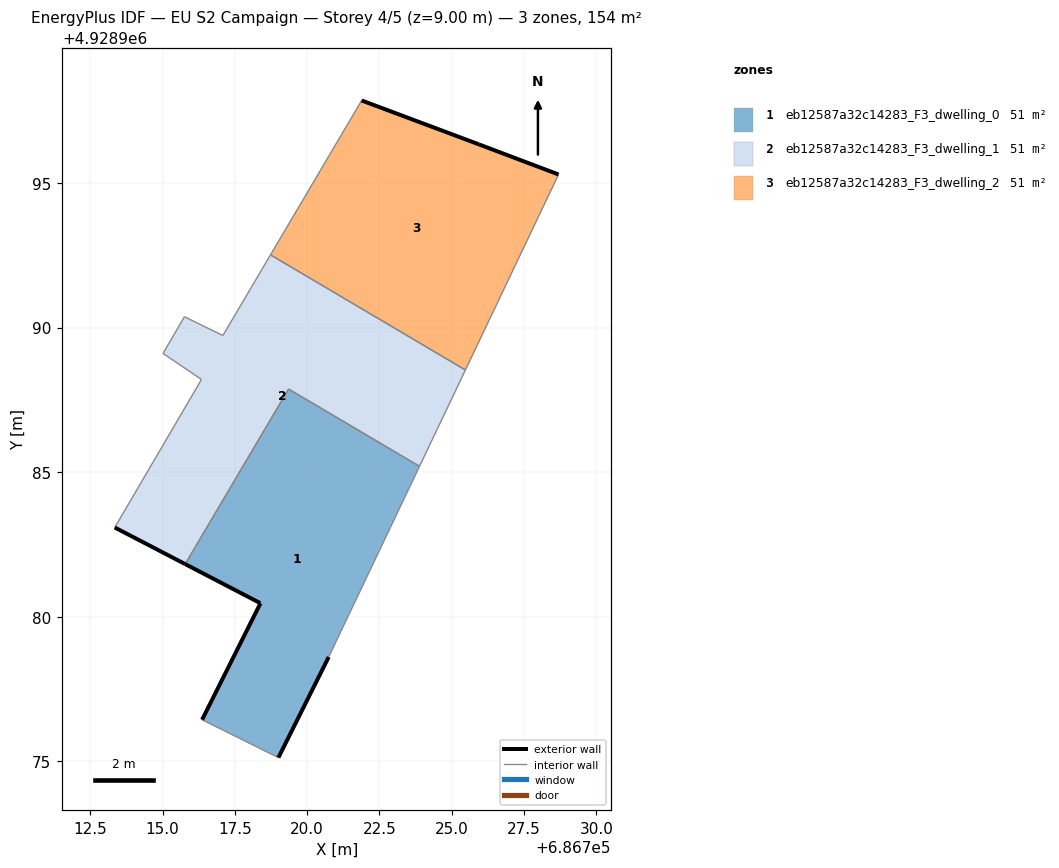
=== STOREY PLAN SPEC (per zone: floor XY polygon, exterior-wall plan segments, windows/doors) ===
zone 1: eb12587a32c14283_F3_dwelling_0  (51.5 m²)
  floor: (686720.74, 4928978.61) (686723.88, 4928985.20) (686719.36, 4928987.87) (686715.78, 4928981.82) (686718.38, 4928980.46) (686716.36, 4928976.43) (686719.00, 4928975.12)
  exterior wall: (686716.36, 4928976.43) – (686718.38, 4928980.46)  [4.5 m]
  exterior wall: (686718.38, 4928980.47) – (686715.78, 4928981.82)  [2.9 m]
  exterior wall: (686720.74, 4928978.61) – (686719.00, 4928975.12)  [3.9 m]
  interior walls: 4
zone 2: eb12587a32c14283_F3_dwelling_1  (51.5 m²)
  floor: (686723.88, 4928985.20) (686725.47, 4928988.53) (686718.73, 4928992.51) (686717.08, 4928989.72) (686715.75, 4928990.38) (686715.01, 4928989.11) (686716.34, 4928988.21) (686713.34, 4928983.08) (686715.78, 4928981.82) (686719.36, 4928987.87)
  exterior wall: (686715.78, 4928981.82) – (686713.34, 4928983.08)  [2.7 m]
  interior walls: 9
zone 3: eb12587a32c14283_F3_dwelling_2  (51.5 m²)
  floor: (686725.47, 4928988.53) (686728.69, 4928995.29) (686725.94, 4928996.33) (686721.88, 4928997.86) (686718.73, 4928992.51)
  exterior wall: (686721.88, 4928997.86) – (686725.94, 4928996.33)  [4.3 m]
  exterior wall: (686725.94, 4928996.33) – (686728.69, 4928995.29)  [2.9 m]
  interior walls: 3

=== DERIVED (storey summary) ===
Building: EU S2 Campaign
Storey: 4 of 5  (floor level z = 9.00 m)
Storey gross floor area: 154.4 m²
Zones on this storey: 3
  - eb12587a32c14283_F3_dwelling_0: floor 51.5 m²; exterior wall 11.3 m (34.0 m²); WWR 0.0%
  - eb12587a32c14283_F3_dwelling_1: floor 51.5 m²; exterior wall 2.7 m (8.2 m²); WWR 0.0%
  - eb12587a32c14283_F3_dwelling_2: floor 51.5 m²; exterior wall 7.3 m (21.8 m²); WWR 0.0%
Zone adjacency (shared interzone walls):
  - eb12587a32c14283_F3_dwelling_0 ↔ eb12587a32c14283_F3_dwelling_1
  - eb12587a32c14283_F3_dwelling_1 ↔ eb12587a32c14283_F3_dwelling_2